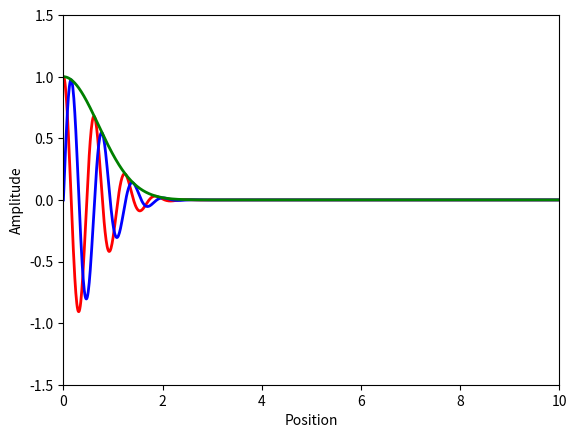

Generate this figure with matplotlib:
import numpy as np
import matplotlib.pyplot as plt
import matplotlib.animation as animation

# General wave function: psi(x,t) = A exp[i(kx - wt)]


# Time steps
dt = 0.01
t_max = 10
Nt = int(t_max / dt)
dx = 0.01
x_max = 10
Nx = int(x_max / dx)

c = 1  # wave speed
w = 1 # angular frequency
k = 10  # wave number
#k = w/c # dispersion relation
A = 1

t = np.linspace(0, t_max, Nt)
x = np.linspace(0, x_max, Nx)
psi = np.zeros((Nx, Nt), dtype=complex)

def wave():
    global t, x
    psi = np.zeros((Nx, Nt), dtype=complex)
    for i in range(0, Nx):
        for j in range(0, Nt):
            psi[i][j] = A * np.exp(-(x[i] - c*t[j])**2 + 1j * (k * x[i] - w * t[j]))
    return psi  # shape (Nx, Nt)

psi = wave()  # shape (Nx, Nt)


print(x[500])
print(psi[500][0])
print(A*np.exp(1j*(k*x[500]-w*t[0])))

fig, ax = plt.subplots()
line1, = ax.plot([], [], lw=2, color='red')
line2, = ax.plot([], [], lw=2, color='blue')
line3, = ax.plot([], [], lw=2, color='green')
ax.set_xlim(0, x_max)
ax.set_ylim(-1.5, 1.5)
ax.set_xlabel('Position')
ax.set_ylabel('Amplitude')

def animate(i):
    line1.set_data(x, np.real(psi[:, i]))
    line2.set_data(x, np.imag(psi[:, i]))
    line3.set_data(x, np.abs(psi[:, i]))
    return line1, line2, line3

interval = 10* dt 
nframes = int(Nt)
ani = animation.FuncAnimation(fig, animate, frames=nframes, repeat=False, interval=interval, blit=True)
# ani.save('wave.gif', writer='pillow', fps=30)
plt.show()


